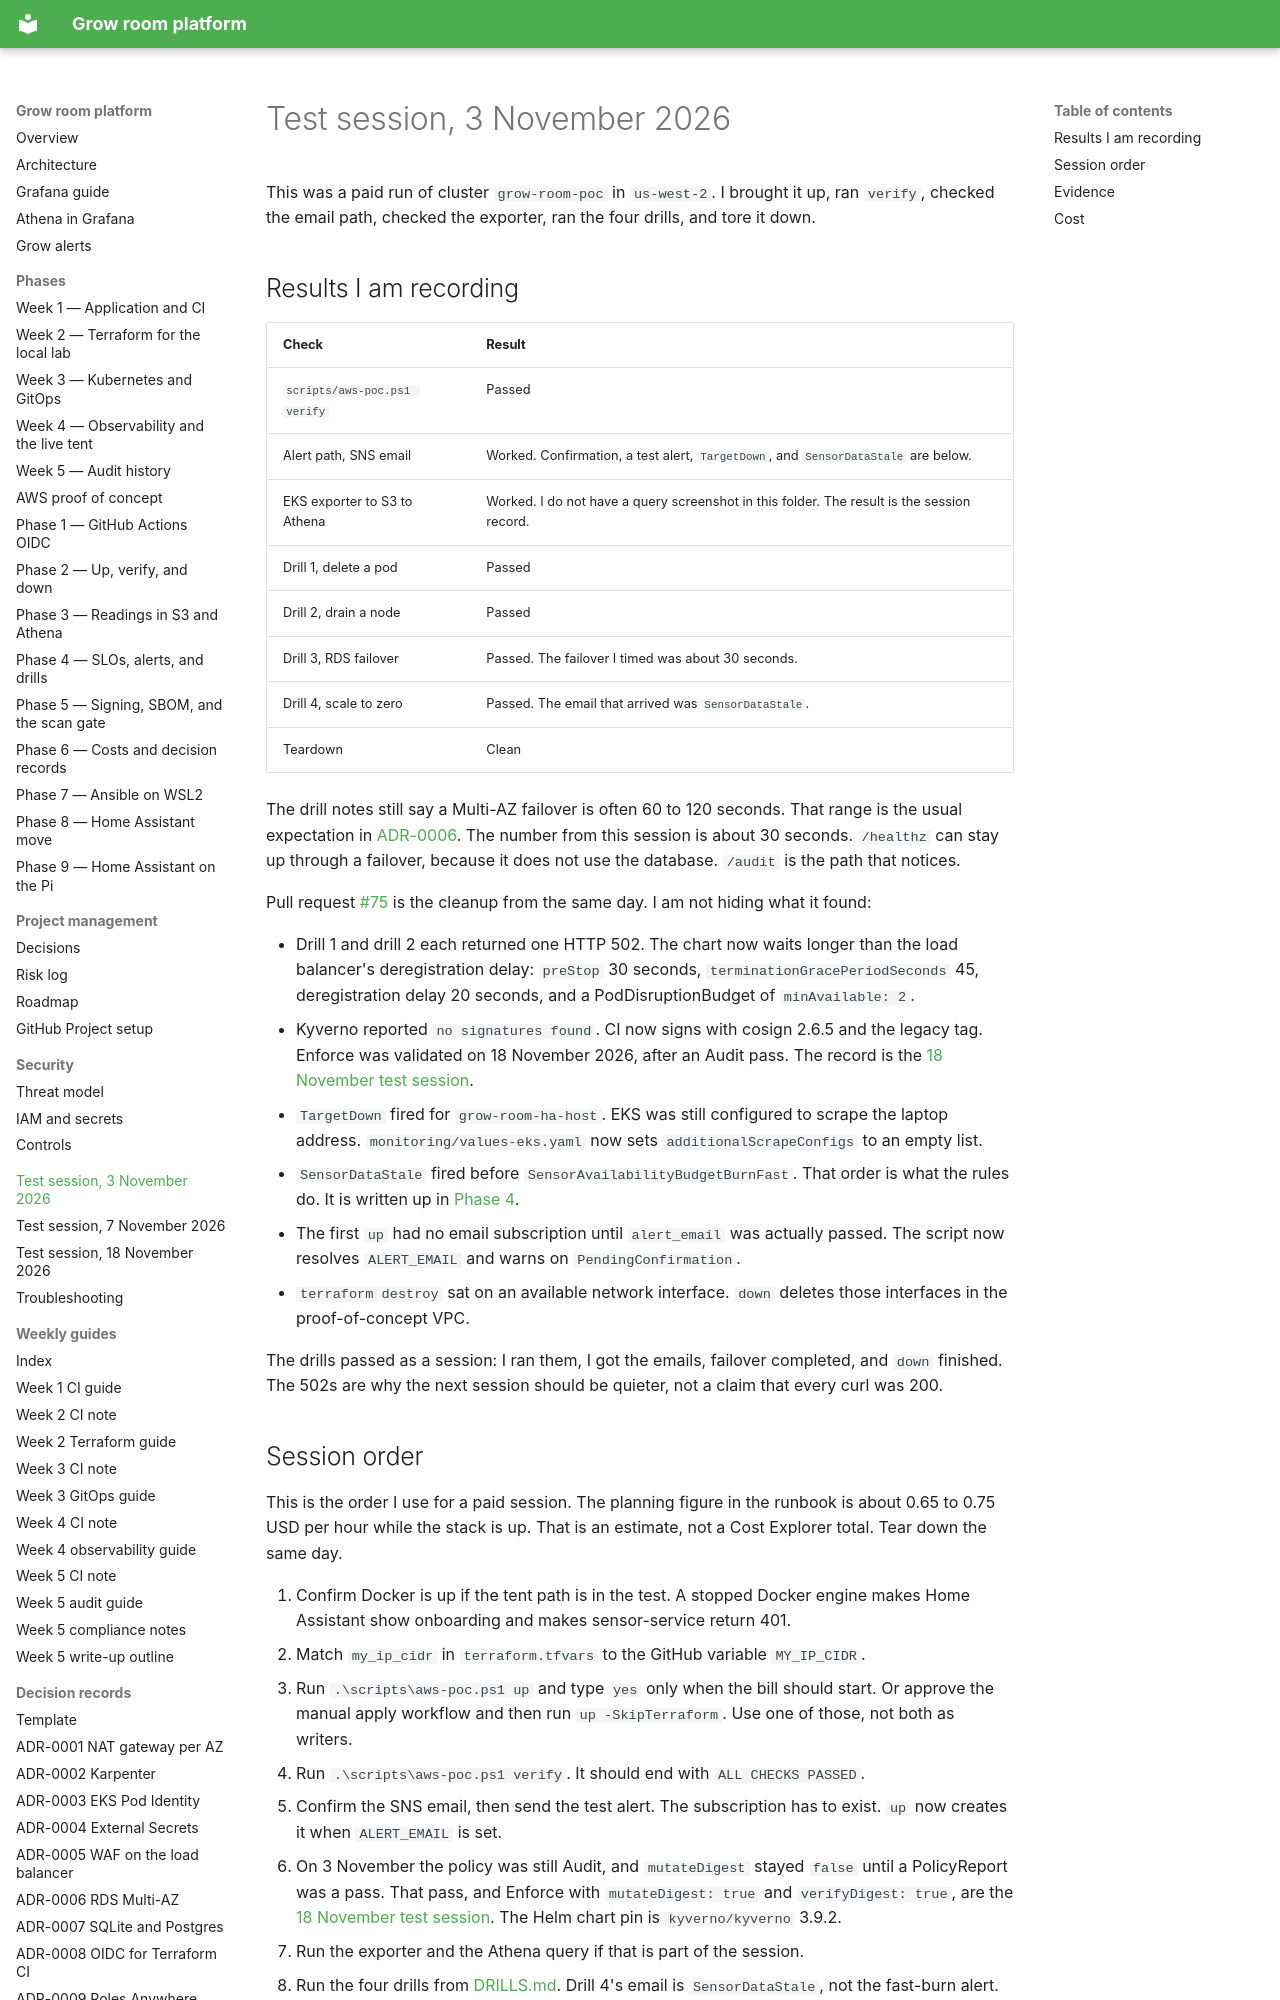

repository: TontoBlanco/grow-room-platform · page: test-session/2026-11-03/index.html · generator: mkdocs

# Test session, 3 November 2026

This was a paid run of cluster `grow-room-poc` in `us-west-2`. I brought it up, ran `verify`, checked the email path, checked the exporter, ran the four drills, and tore it down.
